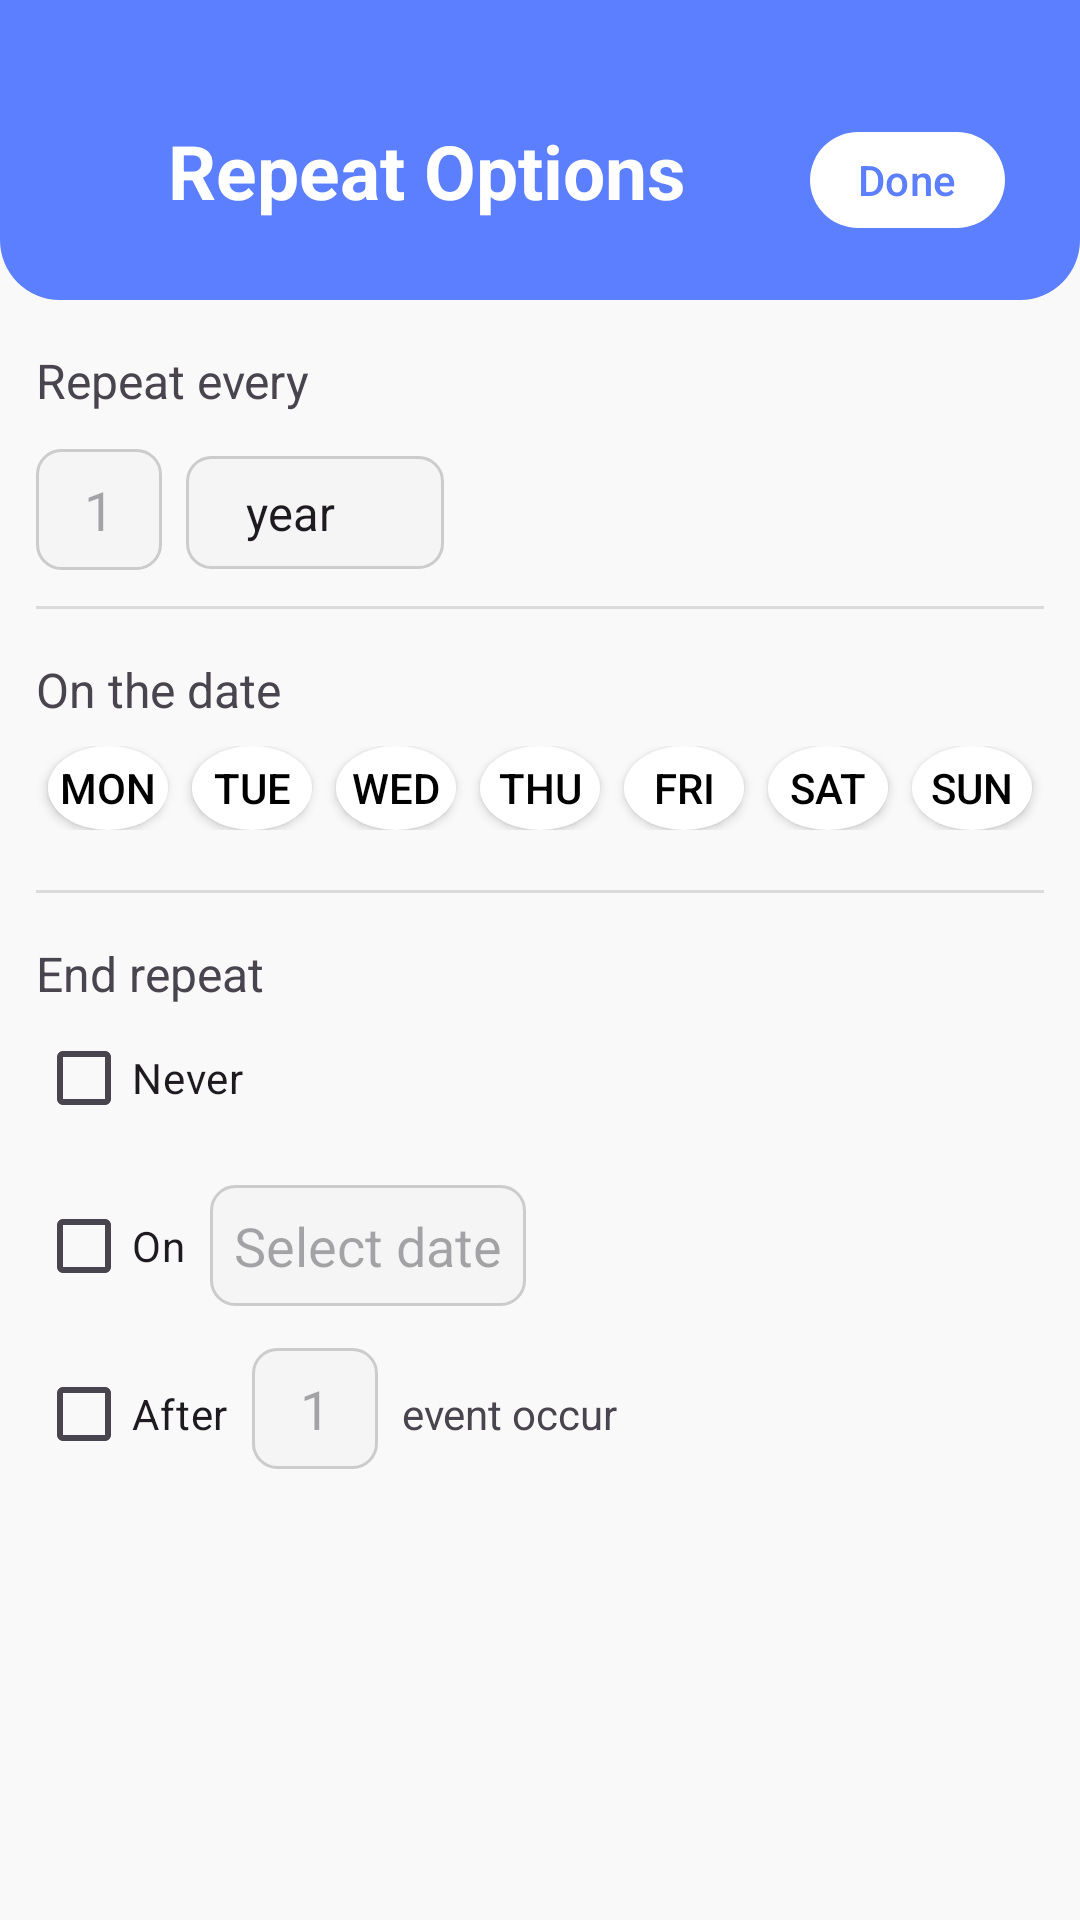

Layout XML and referenced resources for this Android screen:
<!-- AndroidManifest.xml: application theme Theme.SE215SuperFamilyApp -->
<!-- res/layout/activity_repeat.xml -->
<?xml version="1.0" encoding="utf-8"?>
<LinearLayout xmlns:android="http://schemas.android.com/apk/res/android"
    xmlns:app="http://schemas.android.com/apk/res-auto"
    xmlns:tools="http://schemas.android.com/tools"
    android:id="@+id/main"
    android:layout_width="match_parent"
    android:layout_height="match_parent"
    android:orientation="vertical"
    android:background="#f9f9f9"
    tools:context=".RepeatActivity">
    <RelativeLayout

        android:layout_width="match_parent"
        android:layout_height="100dp"
        android:orientation="horizontal"
        android:background="@drawable/bg_header"
        android:gravity="center_vertical">

        <ImageButton
            android:id="@+id/btn_back"
            android:layout_width="30dp"
            android:layout_height="30dp"
            android:layout_marginTop="20dp"
            android:layout_marginLeft="10dp"
            android:background="@android:color/transparent"
            android:src="@drawable/ic_previous" />

        <TextView
            android:layout_width="wrap_content"
            android:layout_height="wrap_content"
            android:layout_marginStart="56dp"
            android:layout_marginTop="20dp"
            android:text="Repeat Options"
            android:textColor="@color/white"
            android:textSize="25sp"
            android:textStyle="bold" />

        <com.google.android.material.button.MaterialButton
            android:id="@+id/btn_save"
            android:layout_width="wrap_content"
            android:layout_height="wrap_content"
            android:layout_alignParentEnd="true"
            android:layout_marginTop="20dp"

            android:layout_marginEnd="25dp"
            android:minWidth="64dp"
            android:minHeight="40dp"
            android:paddingHorizontal="16dp"
            android:text="Done"
            android:textColor="@color/selectedDay"
            app:backgroundTint="@color/white"
            app:cornerRadius="40dp" />
    </RelativeLayout>

    <LinearLayout
        android:layout_width="match_parent"
        android:layout_height="wrap_content"
        android:orientation="vertical"
        android:layout_marginHorizontal="12dp">
        
        <LinearLayout
            android:layout_marginTop="16dp"
            android:layout_width="match_parent"
            android:layout_height="wrap_content"
            android:orientation="vertical">

            <TextView
                android:layout_width="wrap_content"
                android:layout_height="wrap_content"
                android:text="Repeat every"
                android:textSize="16sp" />
            <LinearLayout
                android:layout_marginVertical="12dp"
                android:orientation="horizontal"
                android:layout_width="match_parent"
                android:layout_height="wrap_content">
                <EditText
                    android:textAlignment="center"
                    android:background="@drawable/bg_rp_evr"
                    android:id="@+id/repeat_interval"
                    android:layout_width="wrap_content"
                    android:layout_height="wrap_content"
                    android:inputType="number"
                    android:hint="1"
                    android:ems="2"
                    />

                <Spinner
                    android:entries="@array/repeat_units"
                    android:background="@drawable/spinner_bg"
                    android:id="@+id/repeat_unit"
                    android:drawableEnd="@drawable/ic_spinner_arrow"
                    android:layout_width="wrap_content"
                    android:layout_height="wrap_content"
                    android:layout_marginStart="8dp" />
            </LinearLayout>

            <View
                android:layout_width="match_parent"
                android:layout_height="1dp"
                android:background="?android:attr/listDivider" />

        </LinearLayout>
        <LinearLayout
            android:layout_marginVertical="16dp"
            android:id="@+id/lo_on_date"
            android:layout_width="match_parent"
            android:layout_height="wrap_content"
            android:orientation="vertical">
            <TextView
                android:layout_width="wrap_content"
                android:layout_height="wrap_content"
                android:text="On the date"
                android:textSize="16sp" />
        <LinearLayout
            android:layout_width="match_parent"
            android:layout_height="wrap_content"
            android:orientation="horizontal"
            android:paddingVertical="8dp">

            <ToggleButton
                android:id="@+id/btMon"
                android:layout_marginHorizontal="4dp"
                android:layout_width="0dp"
                android:layout_height="28dp"
                android:background="@drawable/selector_circle"
                android:textOn="Mon"
                android:textOff="Mon"
                android:textColor="#000000"
                android:gravity="center"
                android:textSize="14sp"
                android:layout_weight="1"
                />
            <ToggleButton
                android:id="@+id/btTue"
                android:layout_marginHorizontal="4dp"
                android:layout_width="0dp"
                android:layout_height="28dp"
                android:background="@drawable/selector_circle"
                android:textOn="Tue"
                android:textOff="Tue"
                android:textColor="#000000"
                android:gravity="center"
                android:textSize="14sp"
                android:layout_weight="1"
                />
            <ToggleButton
                android:id="@+id/btWed"
                android:layout_marginHorizontal="4dp"
                android:layout_width="0dp"
                android:layout_height="28dp"
                android:background="@drawable/selector_circle"
                android:textOn="Wed"
                android:textOff="Wed"
                android:textColor="#000000"
                android:gravity="center"
                android:textSize="14sp"
                android:layout_weight="1"
                />
            <ToggleButton
                android:id="@+id/btThu"
                android:layout_marginHorizontal="4dp"
                android:layout_width="0dp"
                android:layout_height="28dp"
                android:background="@drawable/selector_circle"
                android:textOn="Thu"
                android:textOff="Thu"
                android:textColor="#000000"
                android:gravity="center"
                android:textSize="14sp"
                android:layout_weight="1"
                />
            <ToggleButton
                android:id="@+id/btFri"
                android:layout_marginHorizontal="4dp"
                android:layout_width="0dp"
                android:layout_height="28dp"
                android:background="@drawable/selector_circle"
                android:textOn="Fri"
                android:textOff="Fri"
                android:textColor="#000000"
                android:gravity="center"
                android:textSize="14sp"
                android:layout_weight="1"
                />
            <ToggleButton
                android:id="@+id/btSat"
                android:layout_marginHorizontal="4dp"
                android:layout_width="0dp"
                android:layout_height="28dp"
                android:background="@drawable/selector_circle"
                android:textOn="Sat"
                android:textOff="Sat"
                android:textColor="#000000"
                android:gravity="center"
                android:textSize="14sp"
                android:layout_weight="1"
                />
            <ToggleButton
                android:id="@+id/btSun"
                android:layout_marginHorizontal="4dp"
                android:layout_width="0dp"
                android:layout_height="28dp"
                android:background="@drawable/selector_circle"
                android:textOn="Sun"
                android:textOff="Sun"
                android:textColor="#000000"
                android:gravity="center"
                android:textSize="14sp"
                android:layout_weight="1"
                />
        </LinearLayout>
            <View
                android:layout_marginTop="12dp"
                android:layout_width="match_parent"
                android:layout_height="1dp"
                android:background="?android:attr/listDivider" />
        </LinearLayout>
        
        <TextView
            android:layout_width="match_parent"
            android:layout_height="wrap_content"
            android:text="End repeat"
            android:textSize="16sp" />



            <CheckBox
                android:id="@+id/end_never"
                android:layout_width="wrap_content"
                android:layout_height="wrap_content"
                android:text="Never" />

            <LinearLayout
                android:id="@+id/lo_on"
                android:layout_width="match_parent"
                android:layout_height="wrap_content"
                android:orientation="horizontal"
                android:layout_marginTop="8dp">

                <CheckBox
                    android:id="@+id/radioOn"
                    android:layout_width="wrap_content"
                    android:layout_height="wrap_content"
                    android:text="On" />

                <EditText
                    android:id="@+id/editTextDate"
                    android:layout_width="wrap_content"
                    android:layout_height="wrap_content"
                    android:layout_marginStart="8dp"
                    android:hint="Select date"
                    android:inputType="date"
                    android:layout_gravity="center_vertical"
                    android:padding="8dp"
                    android:background="@drawable/bg_rp_evr"
                     />
            </LinearLayout>
            <LinearLayout
                android:id="@+id/lo_after"
                android:layout_width="match_parent"
                android:layout_height="wrap_content"
                android:orientation="horizontal"
                android:layout_marginTop="8dp">
            <CheckBox
                android:id="@+id/end_after_occurrences"
                android:layout_width="wrap_content"
                android:layout_height="wrap_content"
                android:text="After" />
                <EditText
                    android:layout_marginHorizontal="8dp"
                    android:textAlignment="center"
                    android:background="@drawable/bg_rp_evr"
                    android:id="@+id/after_occurrences"
                    android:layout_width="wrap_content"
                    android:layout_height="wrap_content"
                    android:inputType="number"
                    android:hint="1"
                    android:ems="2"
                    />
                <TextView
                    android:layout_width="wrap_content"
                    android:layout_height="wrap_content"
                    android:text="event occur"/>
            </LinearLayout>

        <EditText
            android:id="@+id/end_after_input"
            android:layout_width="match_parent"
            android:layout_height="wrap_content"
            android:inputType="number"
            android:hint="Number of occurrences"
            android:visibility="gone" />

        <DatePicker
            android:id="@+id/end_date_picker"
            android:layout_width="match_parent"
            android:layout_height="wrap_content"
            android:visibility="gone" />
    </LinearLayout>
</LinearLayout>
<!-- resources referenced by this layout -->
<resources>
  <string-array name="repeat_units">
          <item>year</item>
          <item>month</item>
          <item>week</item>
      </string-array>
  <color name="selectedDay">#5B7FFE</color>
  <color name="white">#FFFFFF</color>
  <!-- drawable bg_header (drawable) -->
  <?xml version="1.0" encoding="utf-8"?>
  <shape xmlns:android="http://schemas.android.com/apk/res/android">
  <solid android:color="#5B7FFE"/>
      <corners android:bottomRightRadius="20dp"  android:bottomLeftRadius="20dp"/>
  </shape>
  <!-- drawable bg_rp_evr (drawable) -->
  <shape xmlns:android="http://schemas.android.com/apk/res/android">
      <corners android:radius="8dp" />
  
      <stroke
          android:width="1dp"
          android:color="#CCCCCC" /> 
  
      <solid android:color="#F5F5F5" /> 
  
      <padding
          android:left="12dp"
          android:top="8dp"
          android:right="12dp"
          android:bottom="8dp" />
  </shape>
  <!-- drawable selector_circle (drawable) -->
  <selector xmlns:android="http://schemas.android.com/apk/res/android">
      <item android:state_checked="true">
          <shape android:shape="oval">
              <solid android:color="@color/selectedDay" />
          </shape>
      </item>
      <item>
          <shape android:shape="oval">
              <solid android:color="#ffffff" />
          </shape>
      </item>
  </selector>
  <!-- drawable spinner_bg (drawable) -->
  <layer-list xmlns:android="http://schemas.android.com/apk/res/android">
      <item>
          <shape>
              <corners android:radius="8dp" />
  
              <stroke
                  android:width="1dp"
                  android:color="#CCCCCC" />
  
              <solid android:color="#F5F5F5" />
  
              <padding
                  android:left="12dp"
                  android:top="8dp"
                  android:right="12dp"
                  android:bottom="8dp" />
          </shape>
      </item>
  
      <item android:right="32dp">
          <shape android:color="@android:color/transparent" />
      </item>
  </layer-list>
  <style name="Theme.SE215SuperFamilyApp" parent="Base.Theme.SE215SuperFamilyApp" />
  <style name="Base.Theme.SE215SuperFamilyApp" parent="Theme.Material3.DayNight.NoActionBar">
          
          
      </style>
</resources>
